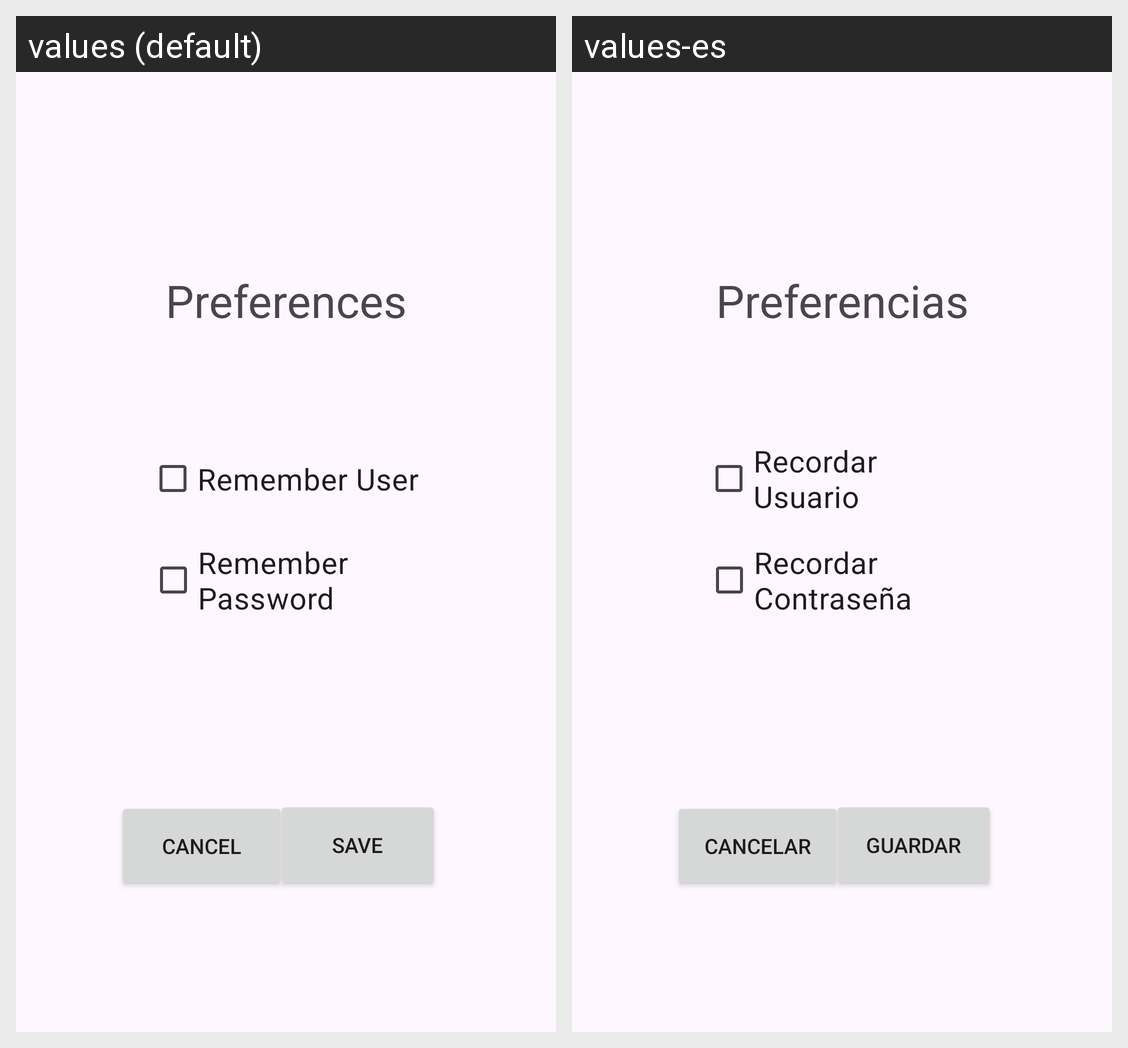

The Android screen above is rendered under two locales of the same app. Produce the string resources it draws, with the default and per-locale values.
Android screen res/layout/activity_preferences.xml rendered under 2 locales, left to right: values (default), values-es. Device: Nexus 5 (rendered at 1080×1920; each locale shown at half size, 540×960, under a caption strip naming it); theme Theme.FightBall.
Strings drawn on this screen, with the default value and each locale's value (text and hints the layout hard-codes, and strings that could not be matched under every locale, appear in the picture but are not listed):

guardar
  values: Save
  values-es: Guardar

Preferencias
  values: Preferences
  values-es: Preferencias

recordarUsuario
  values: Remember User
  values-es: Recordar Usuario

Cancelar
  values: Cancel
  values-es: Cancelar
